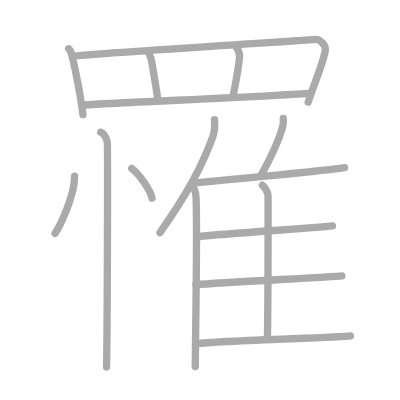
t = 0.00 s
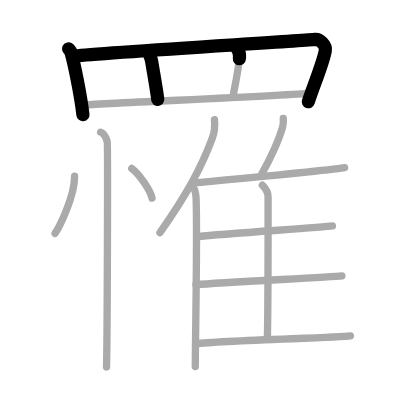
t = 3.25 s
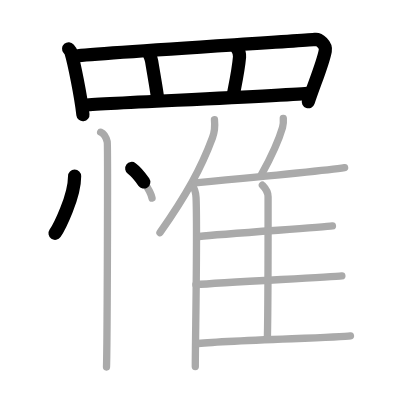
t = 6.50 s
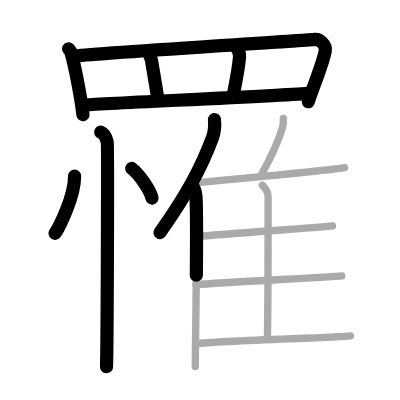
t = 9.50 s
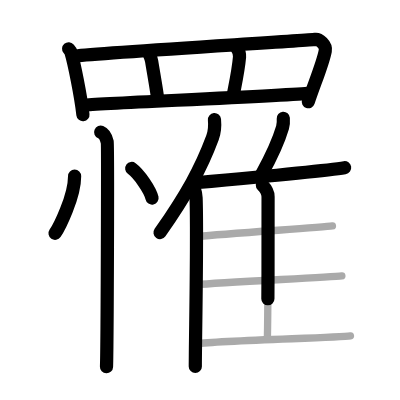
t = 12.75 s
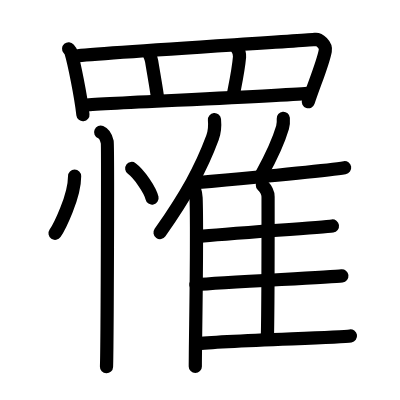
t = 16.00 s

The animated SVG that drew these frames (rendered in a browser with its animation timeline set to each time). Animation: 16 SMIL elements (animate=16); one cycle of 16.00 s.

<?xml version="1.0" standalone="no"?>
<!DOCTYPE svg PUBLIC "-//W3C//DTD SVG 1.1//EN"   "http://www.w3.org/Graphics/SVG/1.1/DTD/svg11.dtd">
<svg width="400px" height="400px"  version="1.1" xmlns="http://www.w3.org/2000/svg">
  <defs>
    <marker id="Triangle" viewBox="0 0 10 10" refX="0" refY="5" markerUnits="strokeWidth" markerWidth="3" style="stroke-opacity:0%;fill:#aaaaaa;" markerHeight="2" orient="auto">
      <path d="M 0 0 L 10 5 L 0 10 z" />
    </marker>
    
    <marker id="Arrow" viewBox="0 0 10 10" refX="5" refY="5" markerUnits="strokeWidth" markerWidth="1.8" style="stroke-opacity:0%;fill:#770000;" markerHeight="2" orient="auto">
      <path d="M 0 4 L 6 4 L 4 1 L 10 5 L 4 9 L 6 6 L 0 6 z" />
        <circle cx="5" cy="5" r="5" />
      </marker>
    
    <marker id="TriangleRed" viewBox="0 0 10 10" refX="0" refY="5" markerUnits="strokeWidth" markerWidth="3" style="stroke-opacity:0%;fill:#CC0000;" markerHeight="2" orient="auto">
      <path d="M 0 0 L 10 5 L 0 10 z" />
    </marker>
    
    <marker id="ArrowRed" viewBox="0 0 10 10" refX="5" refY="5" markerUnits="strokeWidth" markerWidth="1.8" style="stroke-opacity:0%;fill:#CC0000;" markerHeight="2" orient="auto">
      <path d="M 0 4 L 6 4 L 4 1 L 10 5 L 4 9 L 6 6 L 0 6 z" />
        <circle cx="5" cy="5" r="5" />
      </marker>
    
  </defs>
  
  <path style="fill:#ffffff; fill-opacity:100%; fill-rule:evenodd; stroke-width:0;" d="M 0 0 L 400px 0 L 400px 400px L 0 400px L 0 0" />

  <g transform="scale(3.6697247706422 3.6697247706422)">
<path style="fill:none; fill-opacity:0%; fill-rule:evenodd; stroke:#aaaaaa; stroke-opacity:100%; stroke-width: 1.5pt; stroke-linejoin:round; stroke-linecap:round;" d="M18.7 13.29c0.25 0.29 0.51 0.53 0.62 0.9c0.87 2.88 2.69 11.88 3.28 17.06"></path>
<path style="fill:none; fill-opacity:0%; fill-rule:evenodd; stroke:#aaaaaa; stroke-opacity:100%; stroke-width: 1.5pt; stroke-linejoin:round; stroke-linecap:round;" d="M20.65 15.24c6.41-0.86 62.33-4.13 65.26-4.51c1.07-0.14 3.02 1.48 2.73 3.1c-0.6 3.38-3.07 9.17-4.66 14"></path>
<path style="fill:none; fill-opacity:0%; fill-rule:evenodd; stroke:#aaaaaa; stroke-opacity:100%; stroke-width: 1.5pt; stroke-linejoin:round; stroke-linecap:round;" d="M40.46 14.15c0.04 0.43 0.66 1.3 0.87 2.55c0.55 3.4 1.52 8.77 1.65 10.38"></path>
<path style="fill:none; fill-opacity:0%; fill-rule:evenodd; stroke:#aaaaaa; stroke-opacity:100%; stroke-width: 1.5pt; stroke-linejoin:round; stroke-linecap:round;" d="M64.46 12.93c0.54 0.82 0.9 1.58 0.81 2.6c-0.32 3.75-1.39 8.61-1.66 10.12"></path>
<path style="fill:none; fill-opacity:0%; fill-rule:evenodd; stroke:#aaaaaa; stroke-opacity:100%; stroke-width: 1.5pt; stroke-linejoin:round; stroke-linecap:round;" d="M23 28.64c3.44-0.43 56.66-2.62 61.38-3.27"></path>
<path style="fill:none; fill-opacity:0%; fill-rule:evenodd; stroke:#aaaaaa; stroke-opacity:100%; stroke-width: 1.5pt; stroke-linejoin:round; stroke-linecap:round;" d="M20.33 48c0 5.65-4.23 13.98-5.33 15.59"></path>
<path style="fill:none; fill-opacity:0%; fill-rule:evenodd; stroke:#aaaaaa; stroke-opacity:100%; stroke-width: 1.5pt; stroke-linejoin:round; stroke-linecap:round;" d="M35.9 45.91c1.95 1.42 5.05 5.86 5.53 8.08"></path>
<path style="fill:none; fill-opacity:0%; fill-rule:evenodd; stroke:#aaaaaa; stroke-opacity:100%; stroke-width: 1.5pt; stroke-linejoin:round; stroke-linecap:round;" d="M27.43 36.02c1 0.41 1.59 1.84 1.79 2.66c0.2 0.82 0 56.22-0.2 61.32"></path>
<path style="fill:none; fill-opacity:0%; fill-rule:evenodd; stroke:#aaaaaa; stroke-opacity:100%; stroke-width: 1.5pt; stroke-linejoin:round; stroke-linecap:round;" d="M58.44 32.6c0.15 1.55-0.04 3.58-0.53 4.9c-3.14 8.46-7.12 15.61-14.32 25.91"></path>
<path style="fill:none; fill-opacity:0%; fill-rule:evenodd; stroke:#aaaaaa; stroke-opacity:100%; stroke-width: 1.5pt; stroke-linejoin:round; stroke-linecap:round;" d="M52.22 50.38c0.66 0.74 1.16 2.38 1.21 3.53c0.39 10.28-0.21 38.38-0.21 45.97"></path>
<path style="fill:none; fill-opacity:0%; fill-rule:evenodd; stroke:#aaaaaa; stroke-opacity:100%; stroke-width: 1.5pt; stroke-linejoin:round; stroke-linecap:round;" d="M77.2 32.25c0.06 0.79-0.02 1.82-0.21 2.49c-1.26 4.3-2.86 7.62-5.75 12.85"></path>
<path style="fill:none; fill-opacity:0%; fill-rule:evenodd; stroke:#aaaaaa; stroke-opacity:100%; stroke-width: 1.5pt; stroke-linejoin:round; stroke-linecap:round;" d="M53.24 49.81c9.13-0.84 37.39-3.59 40.67-4.12"></path>
<path style="fill:none; fill-opacity:0%; fill-rule:evenodd; stroke:#aaaaaa; stroke-opacity:100%; stroke-width: 1.5pt; stroke-linejoin:round; stroke-linecap:round;" d="M71.5 50.47c0.37 0.38 1.55 1.5 1.55 3.15c0 6.67 0.04 27.74-0.18 38.24"></path>
<path style="fill:none; fill-opacity:0%; fill-rule:evenodd; stroke:#aaaaaa; stroke-opacity:100%; stroke-width: 1.5pt; stroke-linejoin:round; stroke-linecap:round;" d="M54.26 64.45c7.2-0.8 33.25-2.44 36.33-2.87"></path>
<path style="fill:none; fill-opacity:0%; fill-rule:evenodd; stroke:#aaaaaa; stroke-opacity:100%; stroke-width: 1.5pt; stroke-linejoin:round; stroke-linecap:round;" d="M53.38 77.59c7.6-0.67 36.53-2.05 39.78-2.42"></path>
<path style="fill:none; fill-opacity:0%; fill-rule:evenodd; stroke:#aaaaaa; stroke-opacity:100%; stroke-width: 1.5pt; stroke-linejoin:round; stroke-linecap:round;" d="M53.38 93.69c7.63-0.97 38.84-1.62 42.12-2.15"></path>

<path style="fill:none; fill-opacity:0%; fill-rule:evenodd; stroke:#000000; stroke-opacity:100%; stroke-width: 2.7pt; stroke-linejoin:round; stroke-linecap:round;" d="M18.7 13.29c0.25 0.29 0.51 0.53 0.62 0.9c0.87 2.88 2.69 11.88 3.28 17.06" pathLength="100" stroke-dashoffset="100" stroke-dasharray="100 105"><animate id="dashAnim1" attributeName="stroke-dashoffset" from="100" to="0" dur="1s" calcMode="linear" fill="freeze"/></path>
<path style="fill:none; fill-opacity:0%; fill-rule:evenodd; stroke:#000000; stroke-opacity:100%; stroke-width: 2.7pt; stroke-linejoin:round; stroke-linecap:round;" d="M20.65 15.24c6.41-0.86 62.33-4.13 65.26-4.51c1.07-0.14 3.02 1.48 2.73 3.1c-0.6 3.38-3.07 9.17-4.66 14" pathLength="100" stroke-dashoffset="100" stroke-dasharray="100 105"><animate id="dashAnim2" attributeName="stroke-dashoffset" from="100" to="0" dur="1s" calcMode="linear" begin="dashAnim1.end" fill="freeze"/></path>
<path style="fill:none; fill-opacity:0%; fill-rule:evenodd; stroke:#000000; stroke-opacity:100%; stroke-width: 2.7pt; stroke-linejoin:round; stroke-linecap:round;" d="M40.46 14.15c0.04 0.43 0.66 1.3 0.87 2.55c0.55 3.4 1.52 8.77 1.65 10.38" pathLength="100" stroke-dashoffset="100" stroke-dasharray="100 105"><animate id="dashAnim3" attributeName="stroke-dashoffset" from="100" to="0" dur="1s" calcMode="linear" begin="dashAnim2.end" fill="freeze"/></path>
<path style="fill:none; fill-opacity:0%; fill-rule:evenodd; stroke:#000000; stroke-opacity:100%; stroke-width: 2.7pt; stroke-linejoin:round; stroke-linecap:round;" d="M64.46 12.93c0.54 0.82 0.9 1.58 0.81 2.6c-0.32 3.75-1.39 8.61-1.66 10.12" pathLength="100" stroke-dashoffset="100" stroke-dasharray="100 105"><animate id="dashAnim4" attributeName="stroke-dashoffset" from="100" to="0" dur="1s" calcMode="linear" begin="dashAnim3.end" fill="freeze"/></path>
<path style="fill:none; fill-opacity:0%; fill-rule:evenodd; stroke:#000000; stroke-opacity:100%; stroke-width: 2.7pt; stroke-linejoin:round; stroke-linecap:round;" d="M23 28.64c3.44-0.43 56.66-2.62 61.38-3.27" pathLength="100" stroke-dashoffset="100" stroke-dasharray="100 105"><animate id="dashAnim5" attributeName="stroke-dashoffset" from="100" to="0" dur="1s" calcMode="linear" begin="dashAnim4.end" fill="freeze"/></path>
<path style="fill:none; fill-opacity:0%; fill-rule:evenodd; stroke:#000000; stroke-opacity:100%; stroke-width: 2.7pt; stroke-linejoin:round; stroke-linecap:round;" d="M20.33 48c0 5.65-4.23 13.98-5.33 15.59" pathLength="100" stroke-dashoffset="100" stroke-dasharray="100 105"><animate id="dashAnim6" attributeName="stroke-dashoffset" from="100" to="0" dur="1s" calcMode="linear" begin="dashAnim5.end" fill="freeze"/></path>
<path style="fill:none; fill-opacity:0%; fill-rule:evenodd; stroke:#000000; stroke-opacity:100%; stroke-width: 2.7pt; stroke-linejoin:round; stroke-linecap:round;" d="M35.9 45.91c1.95 1.42 5.05 5.86 5.53 8.08" pathLength="100" stroke-dashoffset="100" stroke-dasharray="100 105"><animate id="dashAnim7" attributeName="stroke-dashoffset" from="100" to="0" dur="1s" calcMode="linear" begin="dashAnim6.end" fill="freeze"/></path>
<path style="fill:none; fill-opacity:0%; fill-rule:evenodd; stroke:#000000; stroke-opacity:100%; stroke-width: 2.7pt; stroke-linejoin:round; stroke-linecap:round;" d="M27.43 36.02c1 0.41 1.59 1.84 1.79 2.66c0.2 0.82 0 56.22-0.2 61.32" pathLength="100" stroke-dashoffset="100" stroke-dasharray="100 105"><animate id="dashAnim8" attributeName="stroke-dashoffset" from="100" to="0" dur="1s" calcMode="linear" begin="dashAnim7.end" fill="freeze"/></path>
<path style="fill:none; fill-opacity:0%; fill-rule:evenodd; stroke:#000000; stroke-opacity:100%; stroke-width: 2.7pt; stroke-linejoin:round; stroke-linecap:round;" d="M58.44 32.6c0.15 1.55-0.04 3.58-0.53 4.9c-3.14 8.46-7.12 15.61-14.32 25.91" pathLength="100" stroke-dashoffset="100" stroke-dasharray="100 105"><animate id="dashAnim9" attributeName="stroke-dashoffset" from="100" to="0" dur="1s" calcMode="linear" begin="dashAnim8.end" fill="freeze"/></path>
<path style="fill:none; fill-opacity:0%; fill-rule:evenodd; stroke:#000000; stroke-opacity:100%; stroke-width: 2.7pt; stroke-linejoin:round; stroke-linecap:round;" d="M52.22 50.38c0.66 0.74 1.16 2.38 1.21 3.53c0.39 10.28-0.21 38.38-0.21 45.97" pathLength="100" stroke-dashoffset="100" stroke-dasharray="100 105"><animate id="dashAnim10" attributeName="stroke-dashoffset" from="100" to="0" dur="1s" calcMode="linear" begin="dashAnim9.end" fill="freeze"/></path>
<path style="fill:none; fill-opacity:0%; fill-rule:evenodd; stroke:#000000; stroke-opacity:100%; stroke-width: 2.7pt; stroke-linejoin:round; stroke-linecap:round;" d="M77.2 32.25c0.06 0.79-0.02 1.82-0.21 2.49c-1.26 4.3-2.86 7.62-5.75 12.85" pathLength="100" stroke-dashoffset="100" stroke-dasharray="100 105"><animate id="dashAnim11" attributeName="stroke-dashoffset" from="100" to="0" dur="1s" calcMode="linear" begin="dashAnim10.end" fill="freeze"/></path>
<path style="fill:none; fill-opacity:0%; fill-rule:evenodd; stroke:#000000; stroke-opacity:100%; stroke-width: 2.7pt; stroke-linejoin:round; stroke-linecap:round;" d="M53.24 49.81c9.13-0.84 37.39-3.59 40.67-4.12" pathLength="100" stroke-dashoffset="100" stroke-dasharray="100 105"><animate id="dashAnim12" attributeName="stroke-dashoffset" from="100" to="0" dur="1s" calcMode="linear" begin="dashAnim11.end" fill="freeze"/></path>
<path style="fill:none; fill-opacity:0%; fill-rule:evenodd; stroke:#000000; stroke-opacity:100%; stroke-width: 2.7pt; stroke-linejoin:round; stroke-linecap:round;" d="M71.5 50.47c0.37 0.38 1.55 1.5 1.55 3.15c0 6.67 0.04 27.74-0.18 38.24" pathLength="100" stroke-dashoffset="100" stroke-dasharray="100 105"><animate id="dashAnim13" attributeName="stroke-dashoffset" from="100" to="0" dur="1s" calcMode="linear" begin="dashAnim12.end" fill="freeze"/></path>
<path style="fill:none; fill-opacity:0%; fill-rule:evenodd; stroke:#000000; stroke-opacity:100%; stroke-width: 2.7pt; stroke-linejoin:round; stroke-linecap:round;" d="M54.26 64.45c7.2-0.8 33.25-2.44 36.33-2.87" pathLength="100" stroke-dashoffset="100" stroke-dasharray="100 105"><animate id="dashAnim14" attributeName="stroke-dashoffset" from="100" to="0" dur="1s" calcMode="linear" begin="dashAnim13.end" fill="freeze"/></path>
<path style="fill:none; fill-opacity:0%; fill-rule:evenodd; stroke:#000000; stroke-opacity:100%; stroke-width: 2.7pt; stroke-linejoin:round; stroke-linecap:round;" d="M53.38 77.59c7.6-0.67 36.53-2.05 39.78-2.42" pathLength="100" stroke-dashoffset="100" stroke-dasharray="100 105"><animate id="dashAnim15" attributeName="stroke-dashoffset" from="100" to="0" dur="1s" calcMode="linear" begin="dashAnim14.end" fill="freeze"/></path>
<path style="fill:none; fill-opacity:0%; fill-rule:evenodd; stroke:#000000; stroke-opacity:100%; stroke-width: 2.7pt; stroke-linejoin:round; stroke-linecap:round;" d="M53.38 93.69c7.63-0.97 38.84-1.62 42.12-2.15" pathLength="100" stroke-dashoffset="100" stroke-dasharray="100 105"><animate id="dashAnim16" attributeName="stroke-dashoffset" from="100" to="0" dur="1s" calcMode="linear" begin="dashAnim15.end" fill="freeze"/></path>

</g>

</svg>  
          
